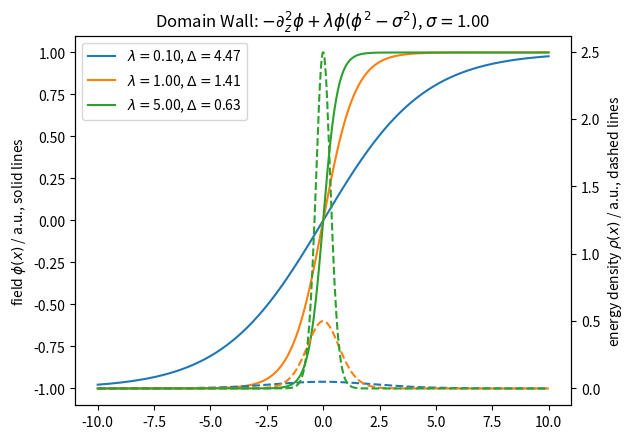

Reproduce this figure in Python.
import numpy as np
import matplotlib.pyplot as plt

# solution to the klein gordon eq. with potential = lambda / 4 (phi^2 - sigma^2)^2
# for d phi / dt = 0 and phi -> +/-sigma for x -> +/-inf:

# d^2 phi / dt^2 - d^2 phi / dx^2 = - lambda phi (phi^2 - sigma^2)
# d phi / dt = 0
# d^2 phi dx^2 = - lambda phi (phi^2 - sigma^2)
# 0.5 (d phi / dx)^2 = - lambda (phi^2 - sigma^2)^2 / 4
# d phi / dx = +/- sqrt(lambda / 2) (phi^2 - sigma^2)
# 1 / (phi^2 - sigma^2) d phi = +/- sqrt(lambda / 2) dx
# int 1 / (phi^2 - sigma^2) d phi = +/- sqrt(lambda / 2) dx
# |phi| < |sigma|
# - 1 / sigma * atanh(phi / sigma) + C = +/- sqrt(lambda / 2) * x
# atanh(phi / sigma) = sigma * (+/- sqrt(lambda / 2) x + C)
# phi = sigma * tanh(sigma * (+/- sqrt(lambda / 2) x + C))
# phi -> +/-sigma for x -> +/-inf ===> C = 0, + sign
# phi = sigma * tanh(x / (1/sqrt(lambda / 2) / sigma))
# Delta = 1/sqrt(lambda / 2) / sigma
# phi = sigma * tanh(x / Delta)

# energy density:
# T^{mu, nu} = d_mu phi d_nu phi - L g_{mu nu}
# T^{0 0} = 0.5 (dphi/dt)^2 - ((d phi / dt)^2 - (d phi / d x)^2 - lambda / 4 (phi^2 - sigma^2)^2)
# d phi / dt = 0 ==> T^{0, 0} = 0.5 (d phi / d x)^2 + lambda / 4 (phi^2 - sigma^2)^2
# d phi / d x = sigma / Delta cosh^-2(x / Delta)
# T^{0, 0} = 0.5 (sigma / Delta cosh^-2(x / Delta))^2 + lambda / 4 (sigma^2 tanh^2(x / Delta) - sigma^2)^2
#            0.5 (sigma^2 sqrt(lambda / 2) cosh^-2(x / Delta))^2 + lambda / 4 * sigma^4 (tanh^2(x / Delta) - 1)^2
#            sigma^4 lambda / 4 cosh^-4(x / Delta) + lambda / 4 * sigma^4 (cosh^-2(x / Delta))^2
#            sigma^4 lambda / 4 cosh^-4(x / Delta) + lambda / 4 * sigma^4 cosh^-4(x / Delta)
#            sigma^4 lambda / 2 cosh^-4(x / Delta)

x_range = 10.0
x = np.linspace(-x_range, x_range, 500)
sigma = 1.0

plt.figure()
ax = plt.gca()
ax2 = ax.twinx()

for lam in [0.1, 1, 5]:
    Delta = (lam / 2)**(-1/2) / sigma # width of the domain wall
    phi = sigma * np.tanh(x / Delta) # field value
    rho = lam / 2 * sigma**4 * np.cosh(x / Delta)**-4 # energy density

    p, = ax.plot(x, phi, label= r"$\lambda = $" + f"{lam:.2f}, " + r"$\Delta =$" + f"{Delta:.2f}")
    ax2.plot(x, rho, color=p.get_color(), ls="--")

ax.legend()
plt.xlabel("x")
ax.set_ylabel(r"field $\phi(x)$ / a.u., solid lines")
ax2.set_ylabel(r"energy density $\rho(x)$ / a.u., dashed lines")
plt.title(r"Domain Wall: $- \partial_z^2 \phi + \lambda \phi (\phi^2 - \sigma^2)$, " + r"$\sigma =$" + f"{sigma:.2f}")
plt.show()
